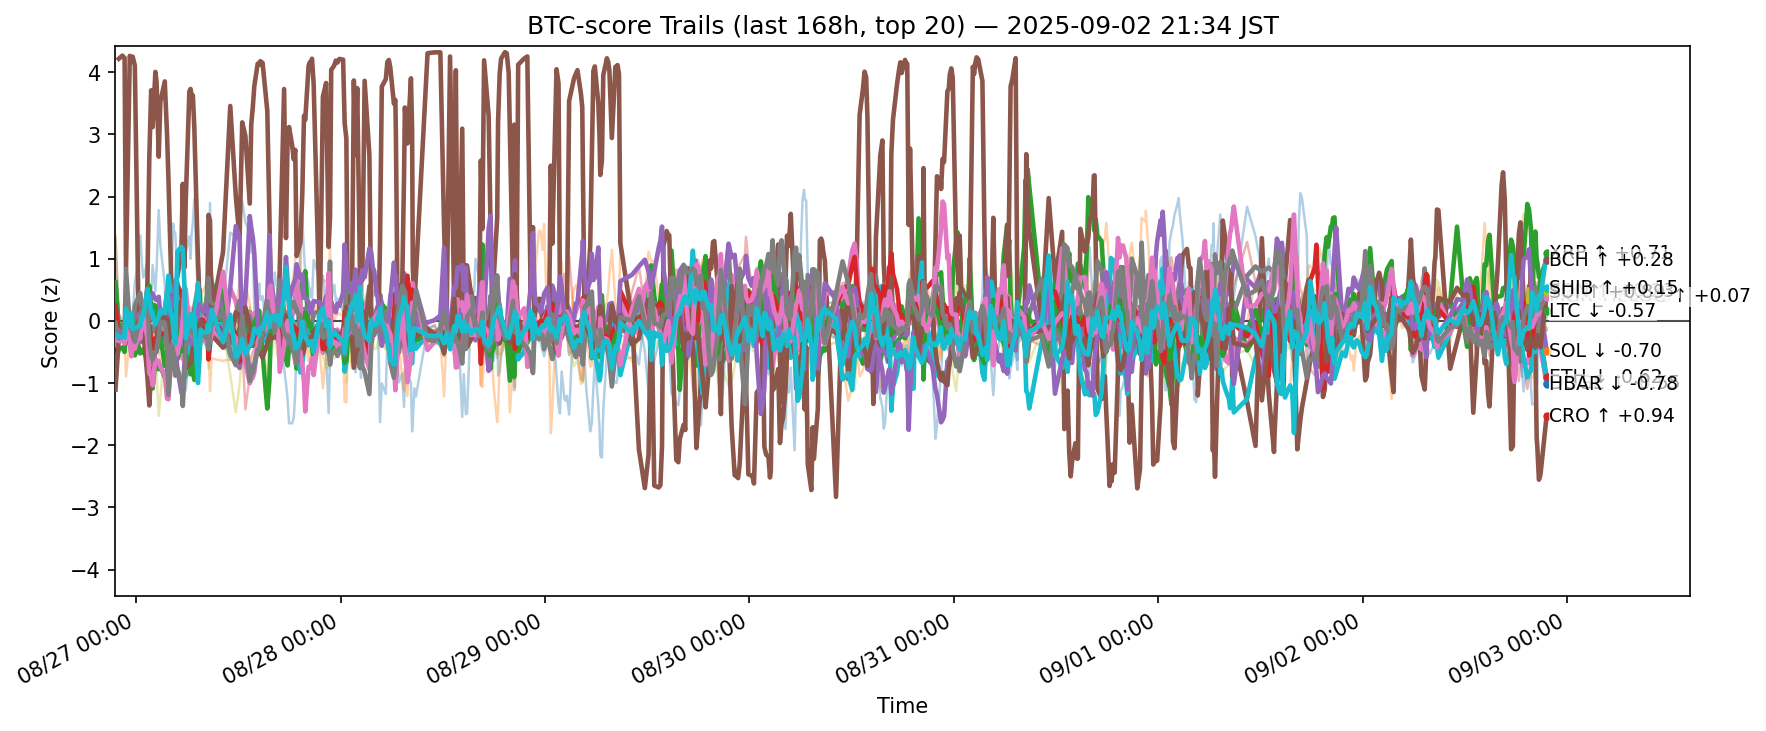

The file beside this chart, header and first rows:
ts, side, symbol, score
2025-08-26 12:35:00.764126+00:00, btc, ADA, -0.6186
2025-08-26 12:35:00.764126+00:00, btc, AVAX, 0.3168
2025-08-26 12:35:00.764126+00:00, btc, BCH, -0.696
2025-08-26 12:35:00.764126+00:00, btc, BNB, -0.129
2025-08-26 12:35:00.764126+00:00, btc, BTC, -0.07678
2025-08-26 12:35:00.764126+00:00, btc, DOGE, -0.387
2025-08-26 12:35:00.764126+00:00, btc, DOT, 0.03235
2025-08-26 12:35:00.764126+00:00, btc, ETH, 0.599
2025-08-26 12:35:00.764126+00:00, btc, HBAR, -0.01245
2025-08-26 12:35:00.764126+00:00, btc, HYPE, 1.323
2025-08-26 12:35:00.764126+00:00, btc, LINK, 1.377
2025-08-26 12:35:00.764126+00:00, btc, LTC, 0.6244
2025-08-26 12:35:00.764126+00:00, btc, SHIB, 0.248
2025-08-26 12:35:00.764126+00:00, btc, SOL, -0.1314
2025-08-26 12:35:00.764126+00:00, btc, SUI, -1.106
2025-08-26 12:35:00.764126+00:00, btc, TON, -0.2733
2025-08-26 12:35:00.764126+00:00, btc, TRX, -0.03612
2025-08-26 12:35:00.764126+00:00, btc, UNI, -0.6423
2025-08-26 12:35:00.764126+00:00, btc, XLM, -0.2461
2025-08-26 12:35:00.764126+00:00, btc, XRP, -0.2215
2025-08-26 12:57:58.658478+00:00, btc, ADA, -0.3745
2025-08-26 12:57:58.658478+00:00, btc, AVAX, -0.1118
2025-08-26 12:57:58.658478+00:00, btc, BCH, -0.4495
2025-08-26 12:57:58.658478+00:00, btc, BNB, -0.2266
2025-08-26 12:57:58.658478+00:00, btc, BTC, -0.3115
2025-08-26 12:57:58.658478+00:00, btc, CRO, 4.217
2025-08-26 12:57:58.658478+00:00, btc, DOGE, -0.2803
2025-08-26 12:57:58.658478+00:00, btc, ETH, -0.1225
2025-08-26 12:57:58.658478+00:00, btc, HBAR, -0.1939
2025-08-26 12:57:58.658478+00:00, btc, HYPE, 0.1232
2025-08-26 12:57:58.658478+00:00, btc, LINK, -0.006154
2025-08-26 12:57:58.658478+00:00, btc, LTC, -0.1239
2025-08-26 12:57:58.658478+00:00, btc, SHIB, -0.1836
2025-08-26 12:57:58.658478+00:00, btc, SOL, -0.1429
2025-08-26 12:57:58.658478+00:00, btc, SUI, -0.2776
2025-08-26 12:57:58.658478+00:00, btc, TON, -0.3243
2025-08-26 12:57:58.658478+00:00, btc, TRX, -0.277
2025-08-26 12:57:58.658478+00:00, btc, UNI, -0.4658
2025-08-26 12:57:58.658478+00:00, btc, XLM, -0.2694
2025-08-26 12:57:58.658478+00:00, btc, XRP, -0.2547
2025-08-26 13:23:12.368905+00:00, btc, ADA, -0.2719
2025-08-26 13:23:12.368905+00:00, btc, AVAX, -0.2214
2025-08-26 13:23:12.368905+00:00, btc, BCH, -0.429
2025-08-26 13:23:12.368905+00:00, btc, BNB, -0.1884
2025-08-26 13:23:12.368905+00:00, btc, BTC, -0.2509
2025-08-26 13:23:12.368905+00:00, btc, CRO, 4.267
2025-08-26 13:23:12.368905+00:00, btc, DOGE, -0.2886
2025-08-26 13:23:12.368905+00:00, btc, ETH, -0.05986
2025-08-26 13:23:12.368905+00:00, btc, HBAR, -0.2245
2025-08-26 13:23:12.368905+00:00, btc, HYPE, -0.003167
2025-08-26 13:23:12.368905+00:00, btc, LINK, -0.1191
2025-08-26 13:23:12.368905+00:00, btc, LTC, -0.1652
2025-08-26 13:23:12.368905+00:00, btc, SHIB, -0.2049
2025-08-26 13:23:12.368905+00:00, btc, SOL, -0.2
2025-08-26 13:23:12.368905+00:00, btc, SUI, -0.2327
2025-08-26 13:23:12.368905+00:00, btc, TON, -0.3079
2025-08-26 13:23:12.368905+00:00, btc, TRX, -0.2437
2025-08-26 13:23:12.368905+00:00, btc, UNI, -0.4457
2025-08-26 13:23:12.368905+00:00, btc, XLM, -0.2162
2025-08-26 13:23:12.368905+00:00, btc, XRP, -0.2502
... 12,280 more rows
